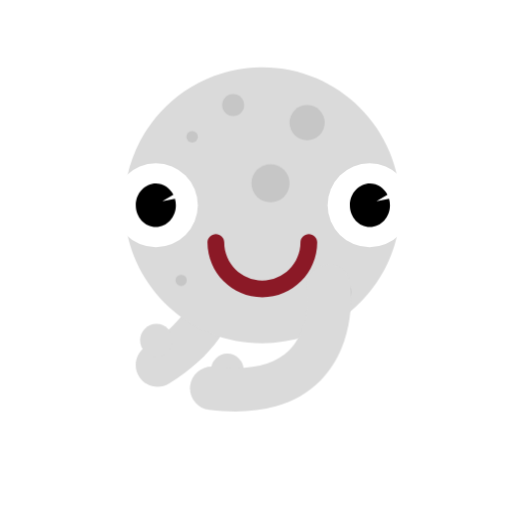
t = 0.00 s
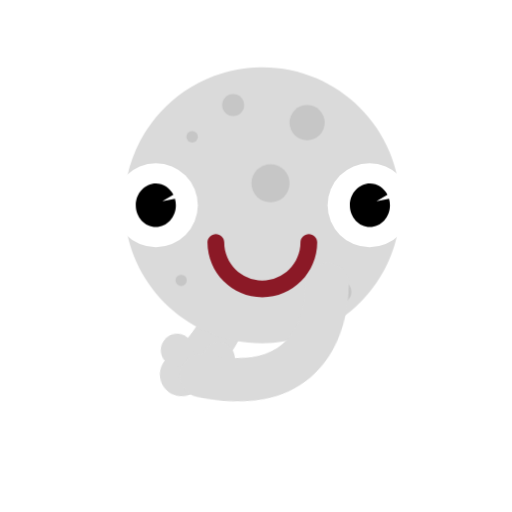
t = 0.50 s
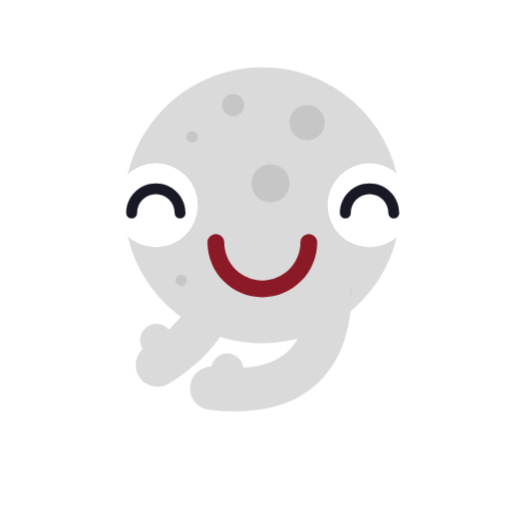
t = 1.00 s
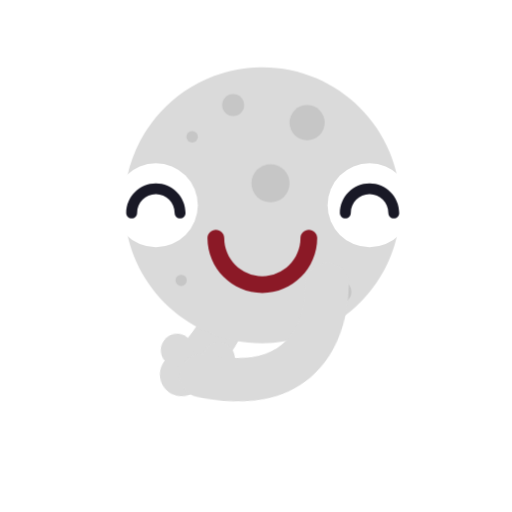
t = 1.50 s
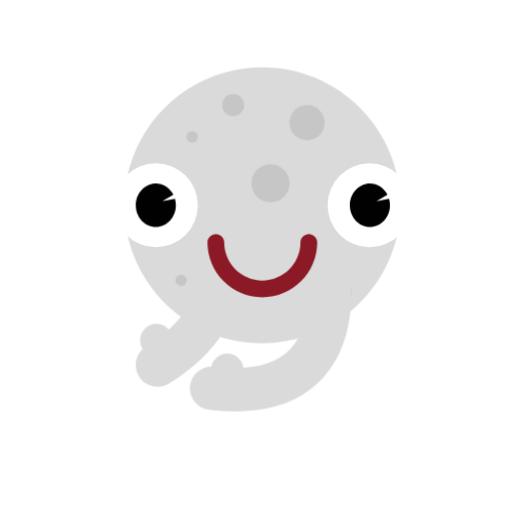
t = 2.00 s
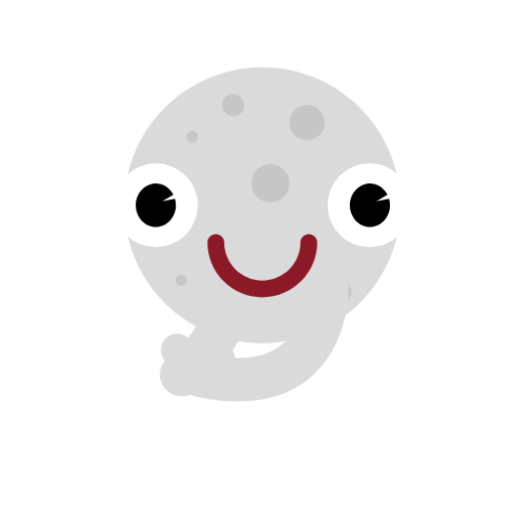
t = 2.50 s

The animated SVG that drew these frames (rendered in a browser with its animation timeline set to each time). Animation: 22 CSS @keyframes rules; one cycle of 3.00 s, repeats indefinitely.

<svg xmlns="http://www.w3.org/2000/svg" xmlns:xlink="http://www.w3.org/1999/xlink" style="isolation:isolate" viewBox="0 0 600 600" id="el_hhRH126Z-"><style>@-webkit-keyframes el_DkwbRtXtC3_I_FYwCYpk_Animation{0%{-webkit-transform: translate(220.27899932861328px, 496.3639831542969px) translate(-220.27899932861328px, -496.3639831542969px) translate(0px, 0px);transform: translate(220.27899932861328px, 496.3639831542969px) translate(-220.27899932861328px, -496.3639831542969px) translate(0px, 0px);}16.67%{-webkit-transform: translate(220.27899932861328px, 496.3639831542969px) translate(-220.27899932861328px, -496.3639831542969px) translate(0px, 0px);transform: translate(220.27899932861328px, 496.3639831542969px) translate(-220.27899932861328px, -496.3639831542969px) translate(0px, 0px);}26.67%{-webkit-transform: translate(220.27899932861328px, 496.3639831542969px) translate(-220.27899932861328px, -496.3639831542969px) translate(10px, 20px);transform: translate(220.27899932861328px, 496.3639831542969px) translate(-220.27899932861328px, -496.3639831542969px) translate(10px, 20px);}33.33%{-webkit-transform: translate(220.27899932861328px, 496.3639831542969px) translate(-220.27899932861328px, -496.3639831542969px) translate(0px, 0px);transform: translate(220.27899932861328px, 496.3639831542969px) translate(-220.27899932861328px, -496.3639831542969px) translate(0px, 0px);}50%{-webkit-transform: translate(220.27899932861328px, 496.3639831542969px) translate(-220.27899932861328px, -496.3639831542969px) translate(6px, 13px);transform: translate(220.27899932861328px, 496.3639831542969px) translate(-220.27899932861328px, -496.3639831542969px) translate(6px, 13px);}60%{-webkit-transform: translate(220.27899932861328px, 496.3639831542969px) translate(-220.27899932861328px, -496.3639831542969px) translate(10px, 20px);transform: translate(220.27899932861328px, 496.3639831542969px) translate(-220.27899932861328px, -496.3639831542969px) translate(10px, 20px);}66.67%{-webkit-transform: translate(220.27899932861328px, 496.3639831542969px) translate(-220.27899932861328px, -496.3639831542969px) translate(0px, 20px);transform: translate(220.27899932861328px, 496.3639831542969px) translate(-220.27899932861328px, -496.3639831542969px) translate(0px, 20px);}83.33%{-webkit-transform: translate(220.27899932861328px, 496.3639831542969px) translate(-220.27899932861328px, -496.3639831542969px) translate(0px, 0px);transform: translate(220.27899932861328px, 496.3639831542969px) translate(-220.27899932861328px, -496.3639831542969px) translate(0px, 0px);}93.33%{-webkit-transform: translate(220.27899932861328px, 496.3639831542969px) translate(-220.27899932861328px, -496.3639831542969px) translate(10px, 20px);transform: translate(220.27899932861328px, 496.3639831542969px) translate(-220.27899932861328px, -496.3639831542969px) translate(10px, 20px);}100%{-webkit-transform: translate(220.27899932861328px, 496.3639831542969px) translate(-220.27899932861328px, -496.3639831542969px) translate(10px, 20px);transform: translate(220.27899932861328px, 496.3639831542969px) translate(-220.27899932861328px, -496.3639831542969px) translate(10px, 20px);}}@keyframes el_DkwbRtXtC3_I_FYwCYpk_Animation{0%{-webkit-transform: translate(220.27899932861328px, 496.3639831542969px) translate(-220.27899932861328px, -496.3639831542969px) translate(0px, 0px);transform: translate(220.27899932861328px, 496.3639831542969px) translate(-220.27899932861328px, -496.3639831542969px) translate(0px, 0px);}16.67%{-webkit-transform: translate(220.27899932861328px, 496.3639831542969px) translate(-220.27899932861328px, -496.3639831542969px) translate(0px, 0px);transform: translate(220.27899932861328px, 496.3639831542969px) translate(-220.27899932861328px, -496.3639831542969px) translate(0px, 0px);}26.67%{-webkit-transform: translate(220.27899932861328px, 496.3639831542969px) translate(-220.27899932861328px, -496.3639831542969px) translate(10px, 20px);transform: translate(220.27899932861328px, 496.3639831542969px) translate(-220.27899932861328px, -496.3639831542969px) translate(10px, 20px);}33.33%{-webkit-transform: translate(220.27899932861328px, 496.3639831542969px) translate(-220.27899932861328px, -496.3639831542969px) translate(0px, 0px);transform: translate(220.27899932861328px, 496.3639831542969px) translate(-220.27899932861328px, -496.3639831542969px) translate(0px, 0px);}50%{-webkit-transform: translate(220.27899932861328px, 496.3639831542969px) translate(-220.27899932861328px, -496.3639831542969px) translate(6px, 13px);transform: translate(220.27899932861328px, 496.3639831542969px) translate(-220.27899932861328px, -496.3639831542969px) translate(6px, 13px);}60%{-webkit-transform: translate(220.27899932861328px, 496.3639831542969px) translate(-220.27899932861328px, -496.3639831542969px) translate(10px, 20px);transform: translate(220.27899932861328px, 496.3639831542969px) translate(-220.27899932861328px, -496.3639831542969px) translate(10px, 20px);}66.67%{-webkit-transform: translate(220.27899932861328px, 496.3639831542969px) translate(-220.27899932861328px, -496.3639831542969px) translate(0px, 20px);transform: translate(220.27899932861328px, 496.3639831542969px) translate(-220.27899932861328px, -496.3639831542969px) translate(0px, 20px);}83.33%{-webkit-transform: translate(220.27899932861328px, 496.3639831542969px) translate(-220.27899932861328px, -496.3639831542969px) translate(0px, 0px);transform: translate(220.27899932861328px, 496.3639831542969px) translate(-220.27899932861328px, -496.3639831542969px) translate(0px, 0px);}93.33%{-webkit-transform: translate(220.27899932861328px, 496.3639831542969px) translate(-220.27899932861328px, -496.3639831542969px) translate(10px, 20px);transform: translate(220.27899932861328px, 496.3639831542969px) translate(-220.27899932861328px, -496.3639831542969px) translate(10px, 20px);}100%{-webkit-transform: translate(220.27899932861328px, 496.3639831542969px) translate(-220.27899932861328px, -496.3639831542969px) translate(10px, 20px);transform: translate(220.27899932861328px, 496.3639831542969px) translate(-220.27899932861328px, -496.3639831542969px) translate(10px, 20px);}}@-webkit-keyframes el_DkwbRtXtC3_Animation{0%{opacity: 0;}16.67%{opacity: 0;}20%{opacity: 1;}27.78%{opacity: 0;}50%{opacity: 0;}53.33%{opacity: 1;}61.11%{opacity: 0;}83.33%{opacity: 0;}86.67%{opacity: 1;}94.44%{opacity: 0;}100%{opacity: 0;}}@keyframes el_DkwbRtXtC3_Animation{0%{opacity: 0;}16.67%{opacity: 0;}20%{opacity: 1;}27.78%{opacity: 0;}50%{opacity: 0;}53.33%{opacity: 1;}61.11%{opacity: 0;}83.33%{opacity: 0;}86.67%{opacity: 1;}94.44%{opacity: 0;}100%{opacity: 0;}}@-webkit-keyframes el_WsiDhU_NBr_UOlQ_Irog_Animation{0%{-webkit-transform: translate(140.1245002746582px, 386.6374969482422px) translate(-140.1245002746582px, -386.6374969482422px) translate(0px, 0px);transform: translate(140.1245002746582px, 386.6374969482422px) translate(-140.1245002746582px, -386.6374969482422px) translate(0px, 0px);}16.67%{-webkit-transform: translate(140.1245002746582px, 386.6374969482422px) translate(-140.1245002746582px, -386.6374969482422px) translate(0px, 0px);transform: translate(140.1245002746582px, 386.6374969482422px) translate(-140.1245002746582px, -386.6374969482422px) translate(0px, 0px);}26.67%{-webkit-transform: translate(140.1245002746582px, 386.6374969482422px) translate(-140.1245002746582px, -386.6374969482422px) translate(-20px, 0px);transform: translate(140.1245002746582px, 386.6374969482422px) translate(-140.1245002746582px, -386.6374969482422px) translate(-20px, 0px);}33.33%{-webkit-transform: translate(140.1245002746582px, 386.6374969482422px) translate(-140.1245002746582px, -386.6374969482422px) translate(0px, 0px);transform: translate(140.1245002746582px, 386.6374969482422px) translate(-140.1245002746582px, -386.6374969482422px) translate(0px, 0px);}50%{-webkit-transform: translate(140.1245002746582px, 386.6374969482422px) translate(-140.1245002746582px, -386.6374969482422px) translate(-13px, 0px);transform: translate(140.1245002746582px, 386.6374969482422px) translate(-140.1245002746582px, -386.6374969482422px) translate(-13px, 0px);}60%{-webkit-transform: translate(140.1245002746582px, 386.6374969482422px) translate(-140.1245002746582px, -386.6374969482422px) translate(-20px, 0px);transform: translate(140.1245002746582px, 386.6374969482422px) translate(-140.1245002746582px, -386.6374969482422px) translate(-20px, 0px);}66.67%{-webkit-transform: translate(140.1245002746582px, 386.6374969482422px) translate(-140.1245002746582px, -386.6374969482422px) translate(0px, 0px);transform: translate(140.1245002746582px, 386.6374969482422px) translate(-140.1245002746582px, -386.6374969482422px) translate(0px, 0px);}83.33%{-webkit-transform: translate(140.1245002746582px, 386.6374969482422px) translate(-140.1245002746582px, -386.6374969482422px) translate(0px, 0px);transform: translate(140.1245002746582px, 386.6374969482422px) translate(-140.1245002746582px, -386.6374969482422px) translate(0px, 0px);}93.33%{-webkit-transform: translate(140.1245002746582px, 386.6374969482422px) translate(-140.1245002746582px, -386.6374969482422px) translate(-20px, 0px);transform: translate(140.1245002746582px, 386.6374969482422px) translate(-140.1245002746582px, -386.6374969482422px) translate(-20px, 0px);}100%{-webkit-transform: translate(140.1245002746582px, 386.6374969482422px) translate(-140.1245002746582px, -386.6374969482422px) translate(-20px, 0px);transform: translate(140.1245002746582px, 386.6374969482422px) translate(-140.1245002746582px, -386.6374969482422px) translate(-20px, 0px);}}@keyframes el_WsiDhU_NBr_UOlQ_Irog_Animation{0%{-webkit-transform: translate(140.1245002746582px, 386.6374969482422px) translate(-140.1245002746582px, -386.6374969482422px) translate(0px, 0px);transform: translate(140.1245002746582px, 386.6374969482422px) translate(-140.1245002746582px, -386.6374969482422px) translate(0px, 0px);}16.67%{-webkit-transform: translate(140.1245002746582px, 386.6374969482422px) translate(-140.1245002746582px, -386.6374969482422px) translate(0px, 0px);transform: translate(140.1245002746582px, 386.6374969482422px) translate(-140.1245002746582px, -386.6374969482422px) translate(0px, 0px);}26.67%{-webkit-transform: translate(140.1245002746582px, 386.6374969482422px) translate(-140.1245002746582px, -386.6374969482422px) translate(-20px, 0px);transform: translate(140.1245002746582px, 386.6374969482422px) translate(-140.1245002746582px, -386.6374969482422px) translate(-20px, 0px);}33.33%{-webkit-transform: translate(140.1245002746582px, 386.6374969482422px) translate(-140.1245002746582px, -386.6374969482422px) translate(0px, 0px);transform: translate(140.1245002746582px, 386.6374969482422px) translate(-140.1245002746582px, -386.6374969482422px) translate(0px, 0px);}50%{-webkit-transform: translate(140.1245002746582px, 386.6374969482422px) translate(-140.1245002746582px, -386.6374969482422px) translate(-13px, 0px);transform: translate(140.1245002746582px, 386.6374969482422px) translate(-140.1245002746582px, -386.6374969482422px) translate(-13px, 0px);}60%{-webkit-transform: translate(140.1245002746582px, 386.6374969482422px) translate(-140.1245002746582px, -386.6374969482422px) translate(-20px, 0px);transform: translate(140.1245002746582px, 386.6374969482422px) translate(-140.1245002746582px, -386.6374969482422px) translate(-20px, 0px);}66.67%{-webkit-transform: translate(140.1245002746582px, 386.6374969482422px) translate(-140.1245002746582px, -386.6374969482422px) translate(0px, 0px);transform: translate(140.1245002746582px, 386.6374969482422px) translate(-140.1245002746582px, -386.6374969482422px) translate(0px, 0px);}83.33%{-webkit-transform: translate(140.1245002746582px, 386.6374969482422px) translate(-140.1245002746582px, -386.6374969482422px) translate(0px, 0px);transform: translate(140.1245002746582px, 386.6374969482422px) translate(-140.1245002746582px, -386.6374969482422px) translate(0px, 0px);}93.33%{-webkit-transform: translate(140.1245002746582px, 386.6374969482422px) translate(-140.1245002746582px, -386.6374969482422px) translate(-20px, 0px);transform: translate(140.1245002746582px, 386.6374969482422px) translate(-140.1245002746582px, -386.6374969482422px) translate(-20px, 0px);}100%{-webkit-transform: translate(140.1245002746582px, 386.6374969482422px) translate(-140.1245002746582px, -386.6374969482422px) translate(-20px, 0px);transform: translate(140.1245002746582px, 386.6374969482422px) translate(-140.1245002746582px, -386.6374969482422px) translate(-20px, 0px);}}@-webkit-keyframes el_WsiDhU_NBr_Animation{0%{opacity: 0;}16.67%{opacity: 0;}20%{opacity: 1;}27.78%{opacity: 0;}50%{opacity: 0;}53.33%{opacity: 1;}61.11%{opacity: 0;}83.33%{opacity: 0;}86.67%{opacity: 1;}94.44%{opacity: 0;}100%{opacity: 0;}}@keyframes el_WsiDhU_NBr_Animation{0%{opacity: 0;}16.67%{opacity: 0;}20%{opacity: 1;}27.78%{opacity: 0;}50%{opacity: 0;}53.33%{opacity: 1;}61.11%{opacity: 0;}83.33%{opacity: 0;}86.67%{opacity: 1;}94.44%{opacity: 0;}100%{opacity: 0;}}@-webkit-keyframes el_SvVYJDzUX2_z85BYvpj4_Animation{0%{-webkit-transform: translate(411.3463439941406px, 310.4324035644531px) rotate(0deg) translate(-411.3463439941406px, -310.4324035644531px);transform: translate(411.3463439941406px, 310.4324035644531px) rotate(0deg) translate(-411.3463439941406px, -310.4324035644531px);}16.67%{-webkit-transform: translate(411.3463439941406px, 310.4324035644531px) rotate(5deg) translate(-411.3463439941406px, -310.4324035644531px);transform: translate(411.3463439941406px, 310.4324035644531px) rotate(5deg) translate(-411.3463439941406px, -310.4324035644531px);}33.33%{-webkit-transform: translate(411.3463439941406px, 310.4324035644531px) rotate(0deg) translate(-411.3463439941406px, -310.4324035644531px);transform: translate(411.3463439941406px, 310.4324035644531px) rotate(0deg) translate(-411.3463439941406px, -310.4324035644531px);}50%{-webkit-transform: translate(411.3463439941406px, 310.4324035644531px) rotate(5deg) translate(-411.3463439941406px, -310.4324035644531px);transform: translate(411.3463439941406px, 310.4324035644531px) rotate(5deg) translate(-411.3463439941406px, -310.4324035644531px);}66.67%{-webkit-transform: translate(411.3463439941406px, 310.4324035644531px) rotate(0deg) translate(-411.3463439941406px, -310.4324035644531px);transform: translate(411.3463439941406px, 310.4324035644531px) rotate(0deg) translate(-411.3463439941406px, -310.4324035644531px);}83.33%{-webkit-transform: translate(411.3463439941406px, 310.4324035644531px) rotate(5deg) translate(-411.3463439941406px, -310.4324035644531px);transform: translate(411.3463439941406px, 310.4324035644531px) rotate(5deg) translate(-411.3463439941406px, -310.4324035644531px);}100%{-webkit-transform: translate(411.3463439941406px, 310.4324035644531px) rotate(0deg) translate(-411.3463439941406px, -310.4324035644531px);transform: translate(411.3463439941406px, 310.4324035644531px) rotate(0deg) translate(-411.3463439941406px, -310.4324035644531px);}}@keyframes el_SvVYJDzUX2_z85BYvpj4_Animation{0%{-webkit-transform: translate(411.3463439941406px, 310.4324035644531px) rotate(0deg) translate(-411.3463439941406px, -310.4324035644531px);transform: translate(411.3463439941406px, 310.4324035644531px) rotate(0deg) translate(-411.3463439941406px, -310.4324035644531px);}16.67%{-webkit-transform: translate(411.3463439941406px, 310.4324035644531px) rotate(5deg) translate(-411.3463439941406px, -310.4324035644531px);transform: translate(411.3463439941406px, 310.4324035644531px) rotate(5deg) translate(-411.3463439941406px, -310.4324035644531px);}33.33%{-webkit-transform: translate(411.3463439941406px, 310.4324035644531px) rotate(0deg) translate(-411.3463439941406px, -310.4324035644531px);transform: translate(411.3463439941406px, 310.4324035644531px) rotate(0deg) translate(-411.3463439941406px, -310.4324035644531px);}50%{-webkit-transform: translate(411.3463439941406px, 310.4324035644531px) rotate(5deg) translate(-411.3463439941406px, -310.4324035644531px);transform: translate(411.3463439941406px, 310.4324035644531px) rotate(5deg) translate(-411.3463439941406px, -310.4324035644531px);}66.67%{-webkit-transform: translate(411.3463439941406px, 310.4324035644531px) rotate(0deg) translate(-411.3463439941406px, -310.4324035644531px);transform: translate(411.3463439941406px, 310.4324035644531px) rotate(0deg) translate(-411.3463439941406px, -310.4324035644531px);}83.33%{-webkit-transform: translate(411.3463439941406px, 310.4324035644531px) rotate(5deg) translate(-411.3463439941406px, -310.4324035644531px);transform: translate(411.3463439941406px, 310.4324035644531px) rotate(5deg) translate(-411.3463439941406px, -310.4324035644531px);}100%{-webkit-transform: translate(411.3463439941406px, 310.4324035644531px) rotate(0deg) translate(-411.3463439941406px, -310.4324035644531px);transform: translate(411.3463439941406px, 310.4324035644531px) rotate(0deg) translate(-411.3463439941406px, -310.4324035644531px);}}@-webkit-keyframes el_E7yj5uzEIvW_Animation{0%{opacity: 1;}30%{opacity: 1;}33.33%{opacity: 0;}63.33%{opacity: 0;}66.67%{opacity: 1;}95.56%{opacity: 1;}97.78%{opacity: 0;}100%{opacity: 1;}}@keyframes el_E7yj5uzEIvW_Animation{0%{opacity: 1;}30%{opacity: 1;}33.33%{opacity: 0;}63.33%{opacity: 0;}66.67%{opacity: 1;}95.56%{opacity: 1;}97.78%{opacity: 0;}100%{opacity: 1;}}@-webkit-keyframes el_RvWeBeW0XxU_Animation{0%{opacity: 0;}30%{opacity: 0;}33.33%{opacity: 1;}63.33%{opacity: 1;}66.67%{opacity: 0;}95.56%{opacity: 0;}97.78%{opacity: 1;}100%{opacity: 0;}}@keyframes el_RvWeBeW0XxU_Animation{0%{opacity: 0;}30%{opacity: 0;}33.33%{opacity: 1;}63.33%{opacity: 1;}66.67%{opacity: 0;}95.56%{opacity: 0;}97.78%{opacity: 1;}100%{opacity: 0;}}@-webkit-keyframes el_nFA5zbW3RFS_Animation{0%{opacity: 1;}30%{opacity: 1;}33.33%{opacity: 0;}63.33%{opacity: 0;}66.67%{opacity: 1;}95.56%{opacity: 1;}97.78%{opacity: 0;}100%{opacity: 1;}}@keyframes el_nFA5zbW3RFS_Animation{0%{opacity: 1;}30%{opacity: 1;}33.33%{opacity: 0;}63.33%{opacity: 0;}66.67%{opacity: 1;}95.56%{opacity: 1;}97.78%{opacity: 0;}100%{opacity: 1;}}@-webkit-keyframes el_fyn111AWH5J_Animation{0%{opacity: 0;}30%{opacity: 0;}33.33%{opacity: 1;}63.33%{opacity: 1;}66.67%{opacity: 0;}95.56%{opacity: 0;}97.78%{opacity: 1;}100%{opacity: 0;}}@keyframes el_fyn111AWH5J_Animation{0%{opacity: 0;}30%{opacity: 0;}33.33%{opacity: 1;}63.33%{opacity: 1;}66.67%{opacity: 0;}95.56%{opacity: 0;}97.78%{opacity: 1;}100%{opacity: 0;}}@-webkit-keyframes el_EsTXZUkJKT_qrou62tv4_Animation{0%{-webkit-transform: translate(243.1510009765625px, 274.17498779296875px) translate(-243.1510009765625px, -274.17498779296875px) translate(0px, 0px);transform: translate(243.1510009765625px, 274.17498779296875px) translate(-243.1510009765625px, -274.17498779296875px) translate(0px, 0px);}33.33%{-webkit-transform: translate(243.1510009765625px, 274.17498779296875px) translate(-243.1510009765625px, -274.17498779296875px) translate(0px, 0px);transform: translate(243.1510009765625px, 274.17498779296875px) translate(-243.1510009765625px, -274.17498779296875px) translate(0px, 0px);}40%{-webkit-transform: translate(243.1510009765625px, 274.17498779296875px) translate(-243.1510009765625px, -274.17498779296875px) translate(0px, -10px);transform: translate(243.1510009765625px, 274.17498779296875px) translate(-243.1510009765625px, -274.17498779296875px) translate(0px, -10px);}46.67%{-webkit-transform: translate(243.1510009765625px, 274.17498779296875px) translate(-243.1510009765625px, -274.17498779296875px) translate(0px, 0px);transform: translate(243.1510009765625px, 274.17498779296875px) translate(-243.1510009765625px, -274.17498779296875px) translate(0px, 0px);}53.33%{-webkit-transform: translate(243.1510009765625px, 274.17498779296875px) translate(-243.1510009765625px, -274.17498779296875px) translate(0px, -10px);transform: translate(243.1510009765625px, 274.17498779296875px) translate(-243.1510009765625px, -274.17498779296875px) translate(0px, -10px);}60%{-webkit-transform: translate(243.1510009765625px, 274.17498779296875px) translate(-243.1510009765625px, -274.17498779296875px) translate(0px, 0px);transform: translate(243.1510009765625px, 274.17498779296875px) translate(-243.1510009765625px, -274.17498779296875px) translate(0px, 0px);}100%{-webkit-transform: translate(243.1510009765625px, 274.17498779296875px) translate(-243.1510009765625px, -274.17498779296875px) translate(0px, 0px);transform: translate(243.1510009765625px, 274.17498779296875px) translate(-243.1510009765625px, -274.17498779296875px) translate(0px, 0px);}}@keyframes el_EsTXZUkJKT_qrou62tv4_Animation{0%{-webkit-transform: translate(243.1510009765625px, 274.17498779296875px) translate(-243.1510009765625px, -274.17498779296875px) translate(0px, 0px);transform: translate(243.1510009765625px, 274.17498779296875px) translate(-243.1510009765625px, -274.17498779296875px) translate(0px, 0px);}33.33%{-webkit-transform: translate(243.1510009765625px, 274.17498779296875px) translate(-243.1510009765625px, -274.17498779296875px) translate(0px, 0px);transform: translate(243.1510009765625px, 274.17498779296875px) translate(-243.1510009765625px, -274.17498779296875px) translate(0px, 0px);}40%{-webkit-transform: translate(243.1510009765625px, 274.17498779296875px) translate(-243.1510009765625px, -274.17498779296875px) translate(0px, -10px);transform: translate(243.1510009765625px, 274.17498779296875px) translate(-243.1510009765625px, -274.17498779296875px) translate(0px, -10px);}46.67%{-webkit-transform: translate(243.1510009765625px, 274.17498779296875px) translate(-243.1510009765625px, -274.17498779296875px) translate(0px, 0px);transform: translate(243.1510009765625px, 274.17498779296875px) translate(-243.1510009765625px, -274.17498779296875px) translate(0px, 0px);}53.33%{-webkit-transform: translate(243.1510009765625px, 274.17498779296875px) translate(-243.1510009765625px, -274.17498779296875px) translate(0px, -10px);transform: translate(243.1510009765625px, 274.17498779296875px) translate(-243.1510009765625px, -274.17498779296875px) translate(0px, -10px);}60%{-webkit-transform: translate(243.1510009765625px, 274.17498779296875px) translate(-243.1510009765625px, -274.17498779296875px) translate(0px, 0px);transform: translate(243.1510009765625px, 274.17498779296875px) translate(-243.1510009765625px, -274.17498779296875px) translate(0px, 0px);}100%{-webkit-transform: translate(243.1510009765625px, 274.17498779296875px) translate(-243.1510009765625px, -274.17498779296875px) translate(0px, 0px);transform: translate(243.1510009765625px, 274.17498779296875px) translate(-243.1510009765625px, -274.17498779296875px) translate(0px, 0px);}}@-webkit-keyframes el_NsZOje5G6u_Ee7ytm2H6_Animation{0%{-webkit-transform: translate(278.6321105957031px, 230.677001953125px) rotate(0deg) translate(-278.6321105957031px, -230.677001953125px);transform: translate(278.6321105957031px, 230.677001953125px) rotate(0deg) translate(-278.6321105957031px, -230.677001953125px);}16.67%{-webkit-transform: translate(278.6321105957031px, 230.677001953125px) rotate(-8deg) translate(-278.6321105957031px, -230.677001953125px);transform: translate(278.6321105957031px, 230.677001953125px) rotate(-8deg) translate(-278.6321105957031px, -230.677001953125px);}33.33%{-webkit-transform: translate(278.6321105957031px, 230.677001953125px) rotate(0deg) translate(-278.6321105957031px, -230.677001953125px);transform: translate(278.6321105957031px, 230.677001953125px) rotate(0deg) translate(-278.6321105957031px, -230.677001953125px);}50%{-webkit-transform: translate(278.6321105957031px, 230.677001953125px) rotate(-8deg) translate(-278.6321105957031px, -230.677001953125px);transform: translate(278.6321105957031px, 230.677001953125px) rotate(-8deg) translate(-278.6321105957031px, -230.677001953125px);}66.67%{-webkit-transform: translate(278.6321105957031px, 230.677001953125px) rotate(0deg) translate(-278.6321105957031px, -230.677001953125px);transform: translate(278.6321105957031px, 230.677001953125px) rotate(0deg) translate(-278.6321105957031px, -230.677001953125px);}83.33%{-webkit-transform: translate(278.6321105957031px, 230.677001953125px) rotate(-8deg) translate(-278.6321105957031px, -230.677001953125px);transform: translate(278.6321105957031px, 230.677001953125px) rotate(-8deg) translate(-278.6321105957031px, -230.677001953125px);}100%{-webkit-transform: translate(278.6321105957031px, 230.677001953125px) rotate(0deg) translate(-278.6321105957031px, -230.677001953125px);transform: translate(278.6321105957031px, 230.677001953125px) rotate(0deg) translate(-278.6321105957031px, -230.677001953125px);}}@keyframes el_NsZOje5G6u_Ee7ytm2H6_Animation{0%{-webkit-transform: translate(278.6321105957031px, 230.677001953125px) rotate(0deg) translate(-278.6321105957031px, -230.677001953125px);transform: translate(278.6321105957031px, 230.677001953125px) rotate(0deg) translate(-278.6321105957031px, -230.677001953125px);}16.67%{-webkit-transform: translate(278.6321105957031px, 230.677001953125px) rotate(-8deg) translate(-278.6321105957031px, -230.677001953125px);transform: translate(278.6321105957031px, 230.677001953125px) rotate(-8deg) translate(-278.6321105957031px, -230.677001953125px);}33.33%{-webkit-transform: translate(278.6321105957031px, 230.677001953125px) rotate(0deg) translate(-278.6321105957031px, -230.677001953125px);transform: translate(278.6321105957031px, 230.677001953125px) rotate(0deg) translate(-278.6321105957031px, -230.677001953125px);}50%{-webkit-transform: translate(278.6321105957031px, 230.677001953125px) rotate(-8deg) translate(-278.6321105957031px, -230.677001953125px);transform: translate(278.6321105957031px, 230.677001953125px) rotate(-8deg) translate(-278.6321105957031px, -230.677001953125px);}66.67%{-webkit-transform: translate(278.6321105957031px, 230.677001953125px) rotate(0deg) translate(-278.6321105957031px, -230.677001953125px);transform: translate(278.6321105957031px, 230.677001953125px) rotate(0deg) translate(-278.6321105957031px, -230.677001953125px);}83.33%{-webkit-transform: translate(278.6321105957031px, 230.677001953125px) rotate(-8deg) translate(-278.6321105957031px, -230.677001953125px);transform: translate(278.6321105957031px, 230.677001953125px) rotate(-8deg) translate(-278.6321105957031px, -230.677001953125px);}100%{-webkit-transform: translate(278.6321105957031px, 230.677001953125px) rotate(0deg) translate(-278.6321105957031px, -230.677001953125px);transform: translate(278.6321105957031px, 230.677001953125px) rotate(0deg) translate(-278.6321105957031px, -230.677001953125px);}}#el_hhRH126Z- *{-webkit-animation-duration: 3s;animation-duration: 3s;-webkit-animation-iteration-count: infinite;animation-iteration-count: infinite;-webkit-animation-timing-function: cubic-bezier(0, 0, 1, 1);animation-timing-function: cubic-bezier(0, 0, 1, 1);}#el__e5Q0zlC8N{fill: rgb(218,218,218);}#el_cYMzTMX_V9{fill: rgb(218,218,218);}#el_PEuMFMp7iW{fill: rgb(218,218,218);}#el_rpXVVjdJlZ{fill: rgb(198,198,198);}#el_k-gk7ZN9Sc{fill: rgb(198,198,198);}#el_DyCt0Q2-8V{fill: rgb(198,198,198);}#el_hnS3a9Wmkt{fill: rgb(198,198,198);}#el_9rM-6JU6OM{fill: rgb(198,198,198);}#el_AuKM7bCXT-{fill: rgb(198,198,198);}#el_EsTXZUkJKT{fill: rgb(139,25,38);}#el_4ROvMt_yyzz{fill: rgb(255,255,255);}#el_fyn111AWH5J{fill: rgb(25,25,38);-webkit-animation-name: el_fyn111AWH5J_Animation;animation-name: el_fyn111AWH5J_Animation;-webkit-animation-timing-function: cubic-bezier(0.42, 0, 0.58, 1);animation-timing-function: cubic-bezier(0.42, 0, 0.58, 1);}#el_nFA5zbW3RFS{fill: rgb(0,0,0);-webkit-animation-name: el_nFA5zbW3RFS_Animation;animation-name: el_nFA5zbW3RFS_Animation;-webkit-animation-timing-function: cubic-bezier(0.42, 0, 0.58, 1);animation-timing-function: cubic-bezier(0.42, 0, 0.58, 1);}#el_80sZ_eAjuip{fill: rgb(255,255,255);}#el_RvWeBeW0XxU{fill: rgb(25,25,38);-webkit-animation-name: el_RvWeBeW0XxU_Animation;animation-name: el_RvWeBeW0XxU_Animation;-webkit-animation-timing-function: cubic-bezier(0.42, 0, 0.58, 1);animation-timing-function: cubic-bezier(0.42, 0, 0.58, 1);}#el_E7yj5uzEIvW{fill: rgb(0,0,0);-webkit-animation-name: el_E7yj5uzEIvW_Animation;animation-name: el_E7yj5uzEIvW_Animation;-webkit-animation-timing-function: cubic-bezier(0.42, 0, 0.58, 1);animation-timing-function: cubic-bezier(0.42, 0, 0.58, 1);}#el_2D00DWPF9{fill: rgb(0,0,0);}#el_D6iTvNID-d{fill: rgb(218,218,218);}#el_euS_vKwDKO{fill: rgb(218,218,218);}#el_WsiDhU_NBr{fill: none;stroke-width: 10;stroke: rgb(255,255,255);-webkit-animation-name: el_WsiDhU_NBr_Animation;animation-name: el_WsiDhU_NBr_Animation;}#el_DkwbRtXtC3{fill: none;stroke-width: 10;stroke: rgb(255,255,255);-webkit-animation-name: el_DkwbRtXtC3_Animation;animation-name: el_DkwbRtXtC3_Animation;}#el_NsZOje5G6u_Ee7ytm2H6{-webkit-animation-name: el_NsZOje5G6u_Ee7ytm2H6_Animation;animation-name: el_NsZOje5G6u_Ee7ytm2H6_Animation;}#el_EsTXZUkJKT_qrou62tv4{-webkit-animation-name: el_EsTXZUkJKT_qrou62tv4_Animation;animation-name: el_EsTXZUkJKT_qrou62tv4_Animation;}#el_SvVYJDzUX2_z85BYvpj4{-webkit-animation-name: el_SvVYJDzUX2_z85BYvpj4_Animation;animation-name: el_SvVYJDzUX2_z85BYvpj4_Animation;}#el_WsiDhU_NBr_UOlQ_Irog{-webkit-animation-name: el_WsiDhU_NBr_UOlQ_Irog_Animation;animation-name: el_WsiDhU_NBr_UOlQ_Irog_Animation;}#el_DkwbRtXtC3_I_FYwCYpk{-webkit-animation-name: el_DkwbRtXtC3_I_FYwCYpk_Animation;animation-name: el_DkwbRtXtC3_I_FYwCYpk_Animation;}</style><defs><clipPath id="_clipPath_rkgcRBpC33MU2ehRZBvgVL0D44FovsZM"><rect width="600" height="600"/></clipPath></defs><g clip-path="url(#_clipPath_rkgcRBpC33MU2ehRZBvgVL0D44FovsZM)" id="el_fl021hA-Ho"><g id="el_UvaMaNnpg_"><g id="el_aBk6U3qD2Y"><g id="el_NsZOje5G6u_Ee7ytm2H6" data-animator-group="true" data-animator-type="1"><g id="el_NsZOje5G6u"><path d=" M 234.269 230.677 L 198.993 267.583 L 198.905 267.498 C 199.228 267.813 231.202 299.452 227.239 336.17 C 224.557 361.015 205.663 384.547 171.08 406.115 C 159.118 413.574 155.468 429.319 162.928 441.281 C 170.389 453.244 186.133 456.894 198.095 449.433 C 223.28 433.727 242.842 416.182 256.238 397.287 C 268.683 379.733 276.023 360.832 278.054 341.11 C 279.568 326.401 278.105 311.313 273.704 296.27 C 270.318 284.693 265.192 273.141 258.468 261.931 C 247.369 243.427 235.576 231.927 234.269 230.677 Z " id="el__e5Q0zlC8N"/><circle vector-effect="non-scaling-stroke" cx="183.2970263671873" cy="398.6885117236877" r="19.144999999999982" id="el_cYMzTMX_V9"/></g></g><path d=" M 469.217 240.536 C 469.217 258.741 466.208 276.243 460.662 292.574 L 460.662 292.578 C 438.997 356.391 378.583 402.31 307.443 402.31 C 301.933 402.31 296.49 402.034 291.124 401.496 C 209.441 393.313 145.67 324.371 145.67 240.536 C 145.67 209.449 154.439 180.409 169.636 155.758 C 174.959 147.124 181.069 139.031 187.868 131.573 C 204.908 112.885 226.272 98.203 250.379 89.115 C 267.25 82.754 285.467 79.13 304.481 78.791 C 305.468 78.77 306.455 78.762 307.444 78.762 C 396.789 78.761 469.217 151.189 469.217 240.536 Z " id="el_PEuMFMp7iW"/><g id="el_vSHpXwX1g-"><circle vector-effect="non-scaling-stroke" cx="359.88202636718756" cy="143.74451172368754" r="20.59699999999998" id="el_rpXVVjdJlZ"/><circle vector-effect="non-scaling-stroke" cx="225.14302636718776" cy="160.30651172368766" r="6.688999999999993" id="el_k-gk7ZN9Sc"/><circle vector-effect="non-scaling-stroke" cx="316.9710263671875" cy="214.85051172368753" r="22.312999999999988" id="el_DyCt0Q2-8V"/><circle vector-effect="non-scaling-stroke" cx="398.2810263671877" cy="341.99051172368763" r="13.425999999999988" id="el_hnS3a9Wmkt"/><circle vector-effect="non-scaling-stroke" cx="212.28602636718733" cy="328.56451172368725" r="6.560000000000002" id="el_9rM-6JU6OM"/><circle vector-effect="non-scaling-stroke" cx="273.2030263671875" cy="123.14651172368758" r="12.87299999999999" id="el_AuKM7bCXT-"/></g><g id="el_EsTXZUkJKT_qrou62tv4" data-animator-group="true" data-animator-type="0"><path d=" M 252.968 274.175 C 258.389 274.175 262.783 278.568 262.783 283.99 C 262.783 308.615 282.817 328.65 307.443 328.65 C 332.069 328.65 352.103 308.615 352.103 283.99 C 352.103 278.568 356.497 274.175 361.918 274.175 C 367.339 274.175 371.733 278.568 371.733 283.99 C 371.733 319.439 342.892 348.281 307.442 348.281 C 271.992 348.281 243.151 319.439 243.151 283.99 C 243.153 278.568 247.547 274.175 252.968 274.175 Z " id="el_EsTXZUkJKT"/></g><g id="el_50P-8l2kHBJ"><circle vector-effect="non-scaling-stroke" cx="182.61502636718728" cy="240.53551172368748" r="49.21600000000001" id="el_4ROvMt_yyzz"/><path d=" M 210.995 255.994 C 207.47 255.994 204.613 253.136 204.613 249.612 C 204.613 237.483 194.745 227.615 182.616 227.615 C 170.487 227.615 160.618 237.483 160.618 249.612 C 160.618 253.136 157.761 255.994 154.236 255.994 C 150.711 255.994 147.854 253.136 147.854 249.612 C 147.854 230.444 163.448 214.85 182.615 214.85 C 201.782 214.85 217.376 230.443 217.376 249.612 C 217.376 253.136 214.519 255.994 210.995 255.994 Z " id="el_fyn111AWH5J"/><path d=" M 203.173 228.18 C 199.162 220.344 191.455 215.036 182.615 215.036 C 169.645 215.036 159.115 226.462 159.115 240.536 C 159.115 254.609 169.645 266.036 182.615 266.036 C 195.585 266.036 206.115 254.609 206.115 240.536 C 206.115 237.856 205.733 235.273 205.026 232.846 L 190.237 235.804 L 203.173 228.18 Z " id="el_nFA5zbW3RFS"/></g><g id="el_OY4yLikVl_f"><circle vector-effect="non-scaling-stroke" cx="433.04202636718765" cy="240.53551172368748" r="49.21600000000001" id="el_80sZ_eAjuip"/><path d=" M 461.42 255.994 C 457.896 255.994 455.038 253.136 455.038 249.612 C 455.038 237.483 445.17 227.615 433.041 227.615 C 420.912 227.615 411.043 237.483 411.043 249.612 C 411.043 253.136 408.186 255.994 404.661 255.994 C 401.136 255.994 398.279 253.136 398.279 249.612 C 398.279 230.444 413.873 214.85 433.04 214.85 C 452.207 214.85 467.8 230.443 467.8 249.612 C 467.802 253.136 464.945 255.994 461.42 255.994 Z " id="el_RvWeBeW0XxU"/><path d=" M 454.058 228.145 C 450.047 220.308 442.34 215 433.5 215 C 420.53 215 410 226.426 410 240.5 C 410 254.574 420.53 266 433.5 266 C 446.47 266 457 254.574 457 240.5 C 457 237.821 456.618 235.237 455.911 232.81 L 441.122 235.768 L 454.058 228.145 Z " id="el_E7yj5uzEIvW"/></g><path d=" M 441.947 219.956 C 443.211 220.837 444.385 221.901 445.435 223.136" id="el_2D00DWPF9"/><g id="el_SvVYJDzUX2_z85BYvpj4" data-animator-group="true" data-animator-type="1"><g id="el_SvVYJDzUX2"><circle vector-effect="non-scaling-stroke" cx="266.34502636718753" cy="433.5875117236876" r="19.144999999999982" id="el_D6iTvNID-d"/><path d=" M 408.346 325.222 C 409.411 327.521 410.149 330.019 410.494 332.665 C 410.727 334.458 412.692 350.813 409.721 372.185 C 407.921 385.131 404.662 397.344 400.034 408.482 C 394.019 422.958 385.691 435.621 375.281 446.124 C 361.324 460.203 343.749 470.313 323.042 476.171 C 300.755 482.475 274.514 483.859 245.049 480.282 C 231.054 478.583 221.085 465.863 222.784 451.866 C 224.483 437.871 237.205 427.904 251.2 429.602 C 291.815 434.531 321.362 427.998 339.022 410.182 C 364.891 384.084 359.926 339.701 359.868 339.26 C 358.047 325.28 367.902 312.47 381.882 310.649 C 393.217 309.173 403.782 315.373 408.346 325.222 Z " id="el_euS_vKwDKO"/></g></g></g><g id="el_WsiDhU_NBr_UOlQ_Irog" data-animator-group="true" data-animator-type="0"><path d=" M 162.507 369.251 L 152.512 350.067 L 150.116 369.251 L 119.341 369.251 L 143.721 386.038 L 117.742 398.369 L 142.922 401.989 L 126.853 423.208 L 146.919 417.517" vector-effect="non-scaling-stroke" stroke-linejoin="miter" stroke-linecap="butt" stroke-miterlimit="10" id="el_WsiDhU_NBr"/></g><g id="el_DkwbRtXtC3_I_FYwCYpk" data-animator-group="true" data-animator-type="0"><path d=" M 207.892 471.49 L 187.077 477.38 L 205.375 483.623 L 199.123 513.756 L 220.513 493.295 L 227.308 521.238 L 235.968 497.318 L 253.481 517.363 L 251.985 496.558" vector-effect="non-scaling-stroke" stroke-linejoin="miter" stroke-linecap="butt" stroke-miterlimit="10" id="el_DkwbRtXtC3"/></g></g></g></svg>